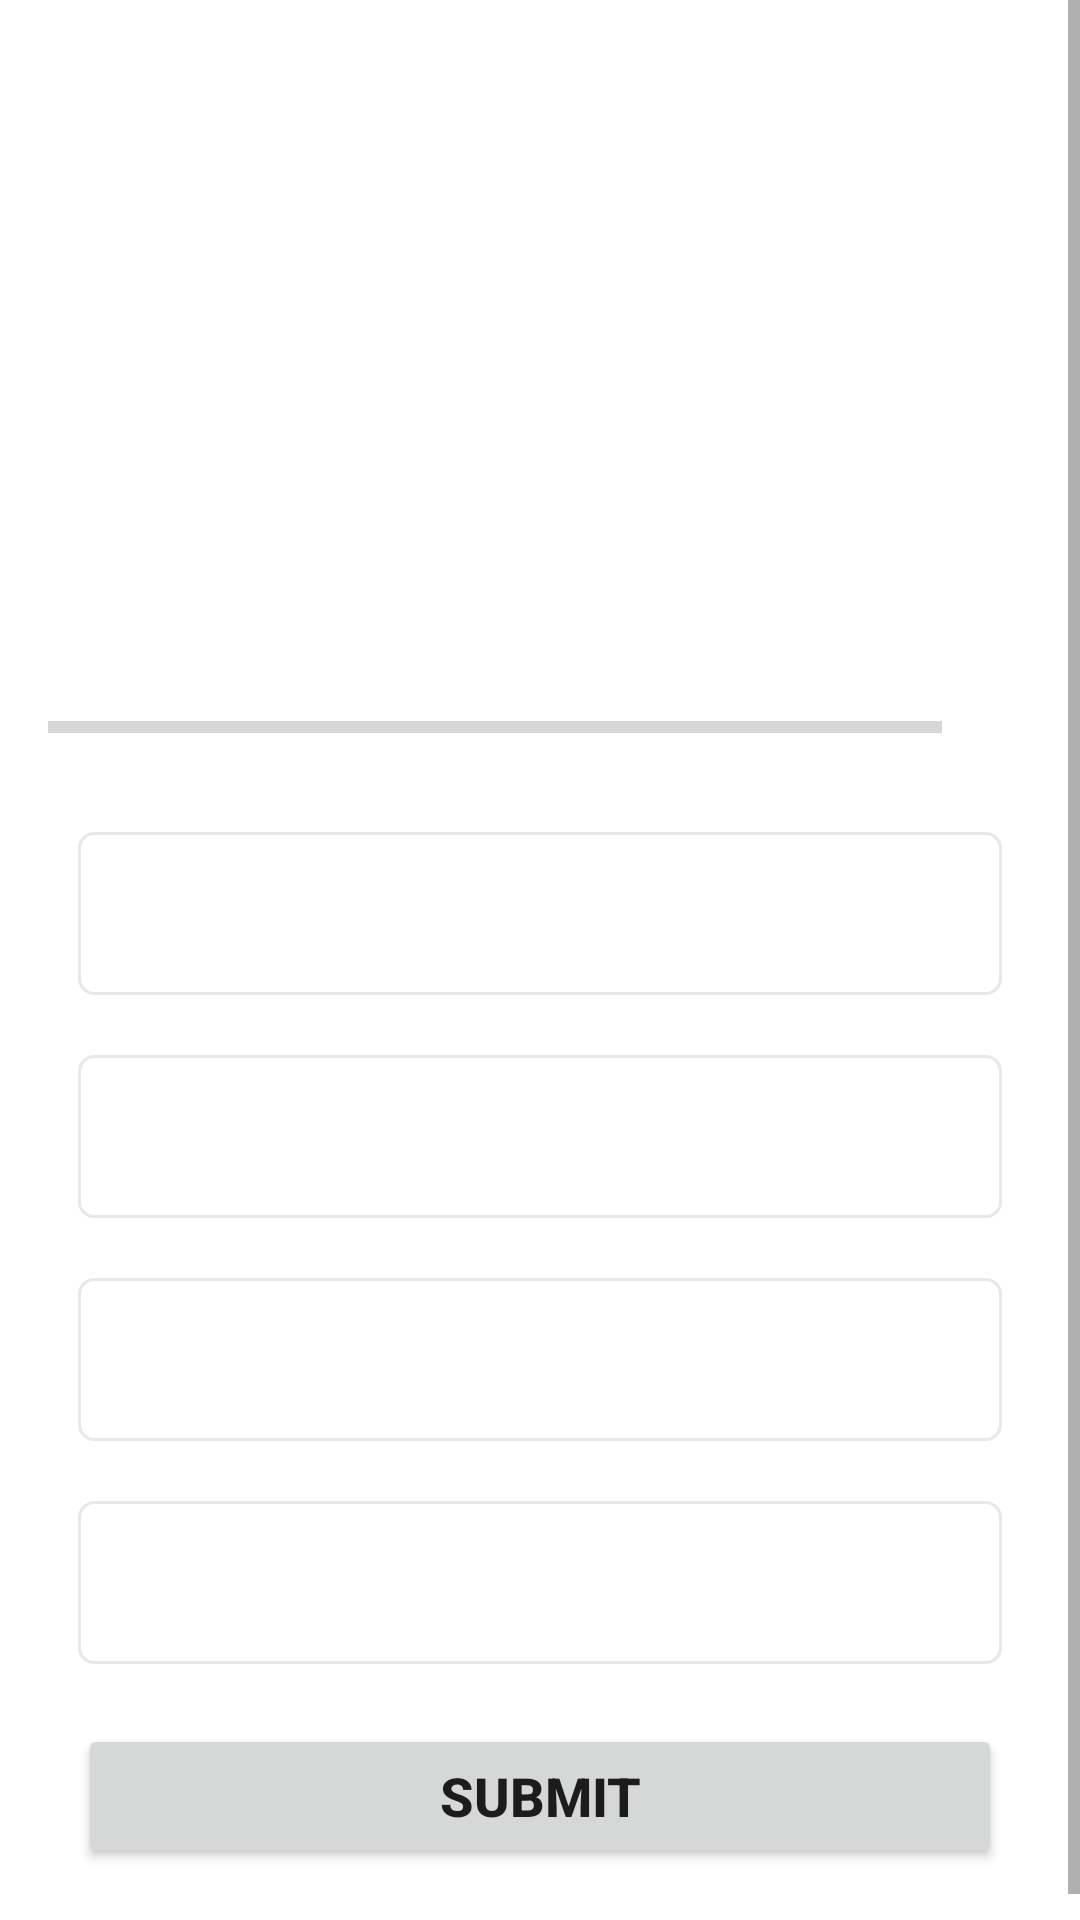

Layout XML and referenced resources for this Android screen:
<!-- AndroidManifest.xml: application theme Theme.MaterialComponents.DayNight.NoActionBar -->
<!-- res/layout/activity_quiz_questions.xml -->
<?xml version="1.0" encoding="utf-8"?>
<ScrollView xmlns:android="http://schemas.android.com/apk/res/android"
    xmlns:app="http://schemas.android.com/apk/res-auto"
    xmlns:tools="http://schemas.android.com/tools"
    android:layout_width="match_parent"
    android:layout_height="match_parent"
    tools:context=".QuizQuestionsActivity"
    >

    <LinearLayout
        android:id="@+id/scrollView"
        android:layout_width="match_parent"
        android:layout_height="wrap_content"
        android:gravity="center"
        android:orientation="vertical"
        android:padding="16dp">

        <TextView
            android:id="@+id/tv_question"
            android:layout_width="match_parent"
            android:layout_height="wrap_content"
            android:layout_margin="10dp"
            android:gravity="center"
            tools:text="What country does this flag belong to?"
            android:textColor="#363A43"
            android:textSize="22sp" />

        <ImageView
            android:id="@+id/imageView"
            android:layout_width="204dp"
            android:layout_height="120dp"
            android:layout_marginTop="16dp"
            android:contentDescription="Quiz Image"
            tools:src="@drawable/ic_cheese" />

        <LinearLayout
            android:layout_width="match_parent"
            android:layout_height="wrap_content"
            android:layout_marginTop="16dp"
            android:gravity="center_vertical"
            android:orientation="horizontal">

            <ProgressBar
                android:id="@+id/progressBar"
                style="?android:attr/progressBarStyleHorizontal"
                android:layout_width="0dp"
                android:layout_height="wrap_content"
                android:layout_weight="1"
                android:max="34"
                android:minHeight="50dp"
                android:progress="0" />

            <TextView
                android:id="@+id/tv_progress"
                android:layout_width="wrap_content"
                android:layout_height="wrap_content"
                android:gravity="center"
                android:padding="15dp"
                tools:text="0/34"
                android:textSize="14sp" />
        </LinearLayout>

        <TextView
            android:id="@+id/tv_option_one"
            android:layout_width="match_parent"
            android:layout_height="wrap_content"
            tools:text="TextView"
            android:layout_margin="10dp"
            android:background="@drawable/bordertv"
            android:gravity="center"
            android:padding="15dp"
            android:textColor="#7A8089"
            android:textSize="18sp" />

        <TextView
            android:id="@+id/tv_option_two"
            android:layout_width="match_parent"
            android:layout_height="wrap_content"
            tools:text="TextView"
            android:layout_margin="10dp"
            android:background="@drawable/bordertv"
            android:gravity="center"
            android:padding="15dp"
            android:textColor="#7A8089"
            android:textSize="18sp" />

        <TextView
            android:id="@+id/tv_option_three"
            android:layout_width="match_parent"
            android:layout_height="wrap_content"
            tools:text="TextView"
            android:layout_margin="10dp"
            android:background="@drawable/bordertv"
            android:gravity="center"
            android:padding="15dp"
            android:textColor="#7A8089"
            android:textSize="18sp" />

        <TextView
            android:id="@+id/tv_option_four"
            android:layout_width="match_parent"
            android:layout_height="wrap_content"
            tools:text="TextView"
            android:layout_margin="10dp"
            android:background="@drawable/bordertv"
            android:gravity="center"
            android:padding="15dp"
            android:textColor="#7A8089"
            android:textSize="18sp" />

        <Button
            android:id="@+id/btn_submit"
            android:layout_width="match_parent"
            android:layout_height="wrap_content"
            android:layout_margin="10dp"
            android:textSize="18sp"
            android:textStyle="bold"
            android:text="SUBMIT" />
    </LinearLayout>
</ScrollView>
<!-- resources referenced by this layout -->
<resources>
  <!-- drawable bordertv (drawable-v24) -->
  <?xml version="1.0" encoding="utf-8"?>
  <shape xmlns:android="http://schemas.android.com/apk/res/android" android:shape="rectangle">
      <solid android:color="@android:color/white" />
      <stroke android:width="1dip"
          android:color="#E8e8e8"
          />
      <corners android:radius="5dp"/>
  </shape>
</resources>
